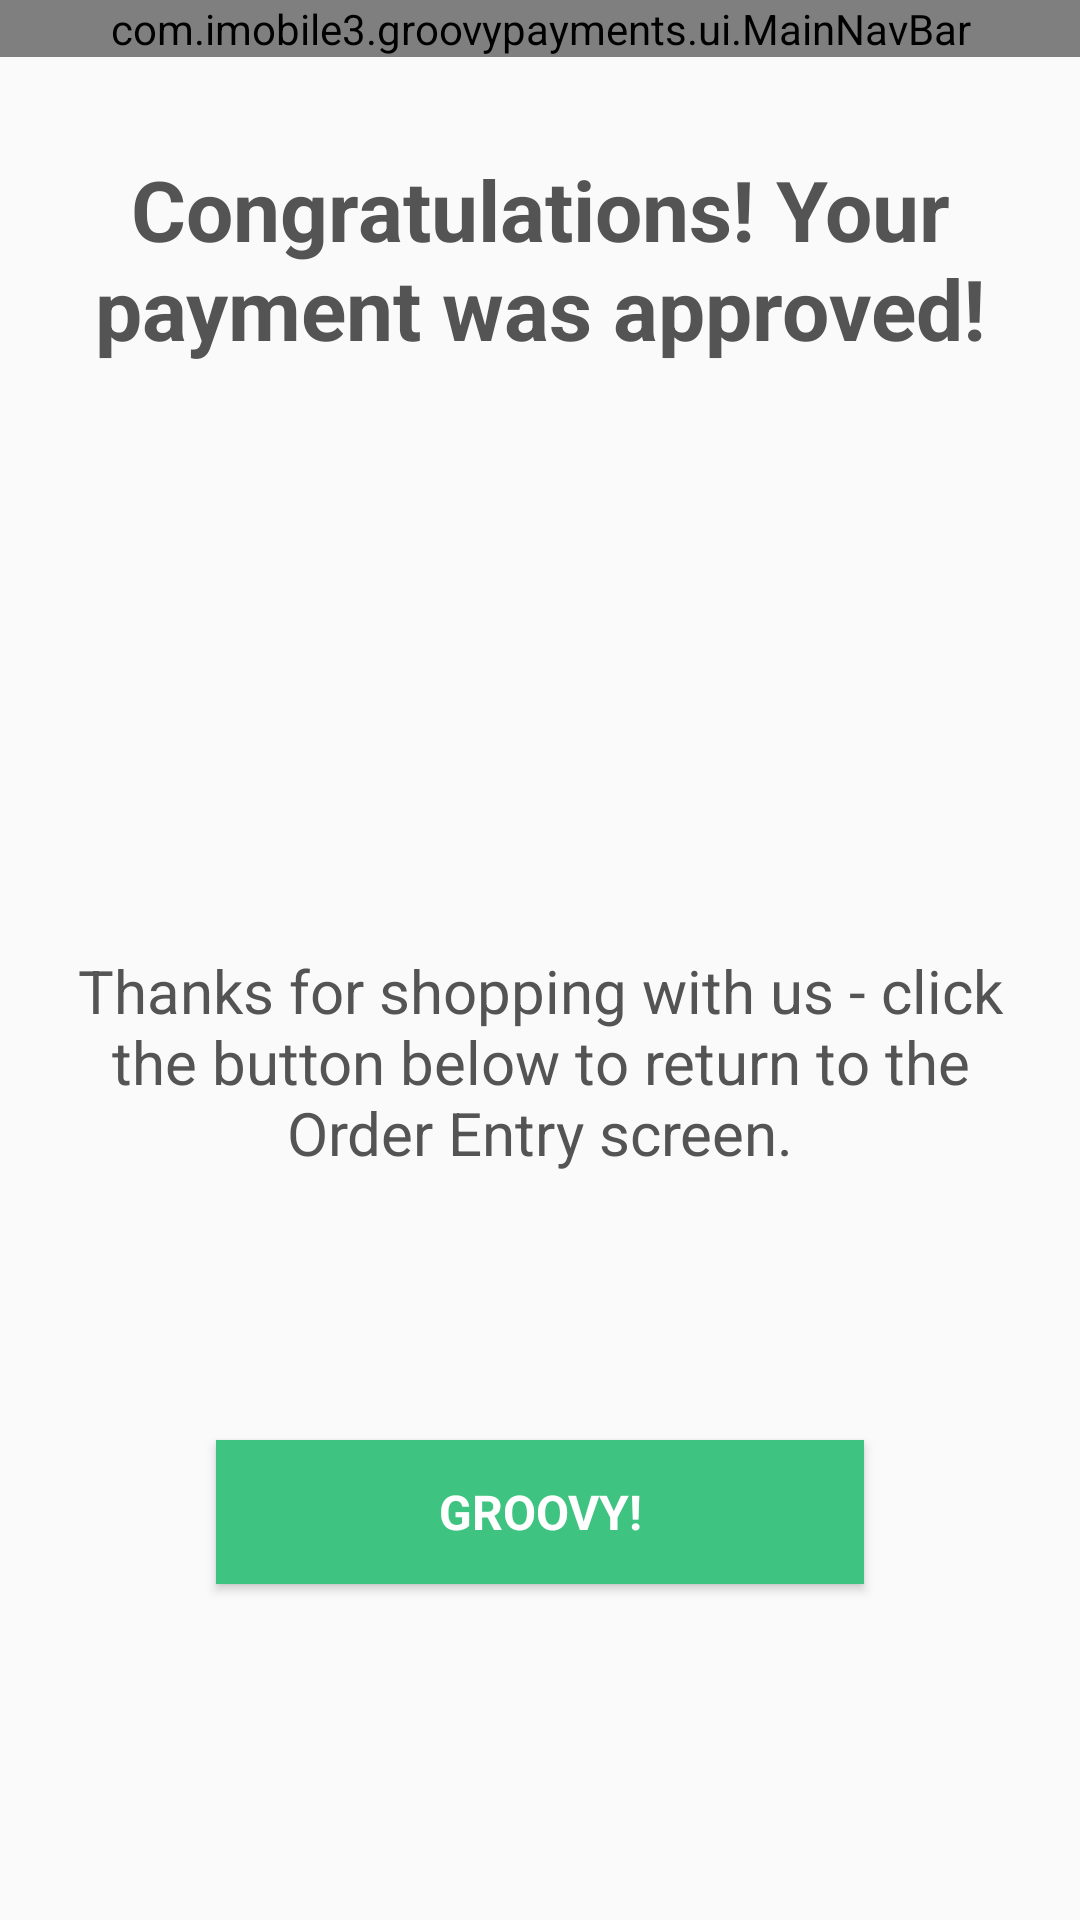

The Android layout XML behind this screen, and the referenced resources:
<!-- AndroidManifest.xml: application theme AppTheme -->
<!-- res/layout/checkout_complete_activity.xml -->
<?xml version="1.0" encoding="utf-8"?>
<androidx.constraintlayout.widget.ConstraintLayout xmlns:android="http://schemas.android.com/apk/res/android"
    xmlns:app="http://schemas.android.com/apk/res-auto"
    xmlns:tools="http://schemas.android.com/tools"
    android:layout_width="match_parent"
    android:layout_height="match_parent"
    tools:context=".ui.checkout.CheckoutActivity">

    <com.imobile3.groovypayments.ui.MainNavBar
        android:id="@+id/main_nav_bar"
        android:layout_width="match_parent"
        android:layout_height="wrap_content"
        app:layout_constraintTop_toTopOf="parent" />

    <LinearLayout
        android:id="@+id/primary_content_container"
        android:layout_width="0dp"
        android:layout_height="0dp"
        android:layout_marginStart="24dp"
        android:layout_marginTop="16dp"
        android:layout_marginEnd="24dp"
        android:layout_marginBottom="16dp"
        android:gravity="center_horizontal"
        android:orientation="vertical"
        app:layout_constraintBottom_toBottomOf="parent"
        app:layout_constraintEnd_toEndOf="parent"
        app:layout_constraintStart_toStartOf="parent"
        app:layout_constraintTop_toBottomOf="@id/main_nav_bar">

        <TextView
            android:id="@+id/title"
            style="@style/TextView.Header.Bold"
            android:layout_width="wrap_content"
            android:layout_height="wrap_content"
            android:layout_marginTop="@dimen/margin_xlarge"
            android:gravity="center_horizontal"
            android:text="@string/checkout_complete_title_message"
            android:textColor="@color/gray_slate"
            app:layout_constraintEnd_toEndOf="parent"
            app:layout_constraintStart_toStartOf="parent"
            app:layout_constraintTop_toBottomOf="@id/main_nav_bar"
            app:layout_constraintTop_toTopOf="parent" />

        <LinearLayout
            android:id="@+id/field_container"
            android:layout_width="match_parent"
            android:layout_height="0dp"
            android:layout_weight="1"
            android:gravity="center"
            android:orientation="vertical"
            app:layout_constraintEnd_toEndOf="parent"
            app:layout_constraintStart_toStartOf="parent"
            app:layout_constraintTop_toBottomOf="@+id/title">

            <TextView
                android:id="@+id/label_amount"
                style="@style/TextView.Huge.Bold"
                android:layout_width="match_parent"
                android:layout_height="wrap_content"
                android:layout_gravity="center"
                android:gravity="center_horizontal"
                tools:text="$25.00" />

            <TextView
                style="@style/TextView.Large"
                android:layout_width="match_parent"
                android:layout_height="wrap_content"
                android:layout_gravity="center"
                android:layout_marginTop="32dp"
                android:gravity="center_horizontal"
                android:text="@string/checkout_complete_customer_message"
                android:textColor="@color/gray_slate" />
        </LinearLayout>

        <Button
            android:id="@+id/btn_groovy"
            style="@style/Button.Green"
            android:layout_width="match_parent"
            android:layout_height="wrap_content"
            android:layout_gravity="start"
            android:layout_marginStart="48dp"
            android:layout_marginEnd="48dp"
            android:layout_marginBottom="96dp"
            android:text="@string/checkout_complete_groovy" />
    </LinearLayout>

    <View
        android:id="@+id/background"
        android:layout_width="match_parent"
        android:layout_height="match_parent"
        android:background="#99000000"
        android:visibility="gone" />
</androidx.constraintlayout.widget.ConstraintLayout>
<!-- resources referenced by this layout -->
<resources>
  <color name="gray_slate">#545454</color>
  <dimen name="margin_xlarge">16dp</dimen>
  <string name="checkout_complete_customer_message">Thanks for shopping with us - click the
          button below to return to the Order Entry screen.</string>
  <string name="checkout_complete_groovy">Groovy!</string>
  <string name="checkout_complete_title_message">Congratulations! Your payment was
          approved!</string>
  <style name="Button.Green" parent="@style/Button">
          <item name="android:background">@color/green_emerald</item>
      </style>
  <style name="TextView.Header.Bold" parent="@style/TextView.Label.Bold">
          <item name="android:textSize">@dimen/text_size_header</item>
      </style>
  <style name="TextView.Huge.Bold" parent="@style/TextView.Label.Bold">
          <item name="android:textSize">@dimen/text_size_huge</item>
      </style>
  <style name="TextView.Large" parent="@style/TextView.Label">
          <item name="android:textSize">@dimen/text_size_large</item>
      </style>
  <style name="AppTheme" parent="Theme.AppCompat.Light.DarkActionBar">
  
          
          <item name="colorPrimary">@color/primary</item>
          <item name="colorPrimaryDark">@color/primary_dark</item>
          <item name="colorAccent">@color/black_space</item>
          <item name="android:colorPrimary" tools:targetApi="21">@color/primary</item>
          <item name="android:colorPrimaryDark" tools:targetApi="21">@color/primary_dark</item>
  
          
          <item name="windowActionBar">false</item>
          <item name="windowNoTitle">true</item>
      </style>
  <style name="Button" parent="android:Widget.Button">
          <item name="android:background">@null</item>
          <item name="android:gravity">center</item>
          <item name="android:textSize">@dimen/text_size_medium</item>
          <item name="android:textAllCaps">true</item>
          <item name="android:paddingLeft">@dimen/padding_button_side</item>
          <item name="android:paddingRight">@dimen/padding_button_side</item>
          <item name="android:textColor">@color/text_white_states</item>
          <item name="android:layout_width">wrap_content</item>
          <item name="android:layout_height">@dimen/button_height</item>
          <item name="android:textStyle">bold</item>
      </style>
  <color name="green_emerald">#3fc380</color>
  <style name="TextView.Label.Bold" parent="@style/TextView.Label">
          <item name="android:textStyle">bold</item>
      </style>
  <dimen name="text_size_header">28sp</dimen>
  <dimen name="text_size_huge">56sp</dimen>
  <style name="TextView.Label" parent="android:Widget.TextView">
          <item name="android:textSize">@dimen/text_size_medium</item>
          <item name="android:textColor">@color/black_space</item>
          <item name="android:layout_width">wrap_content</item>
          <item name="android:layout_height">wrap_content</item>
      </style>
  <dimen name="text_size_large">20sp</dimen>
  <color name="primary">#7c7b80</color>
  <color name="primary_dark">#505052</color>
  <color name="black_space">#0a0909</color>
  <dimen name="text_size_medium">16sp</dimen>
  <dimen name="padding_button_side">10dp</dimen>
  <dimen name="button_height">56dp</dimen>
</resources>
